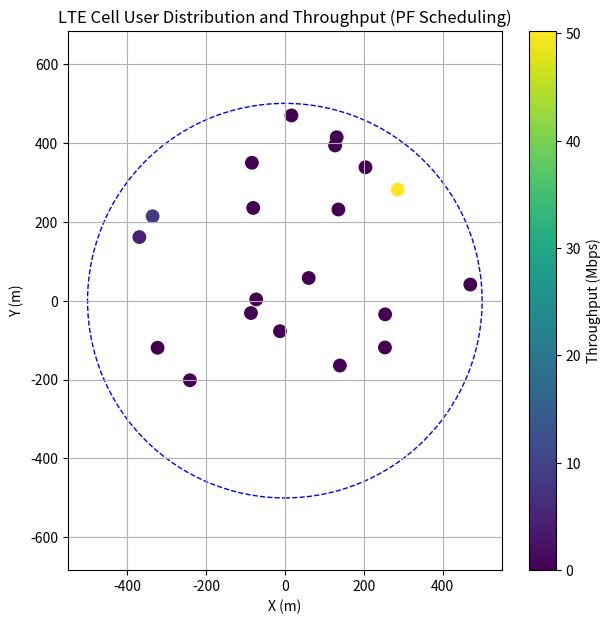
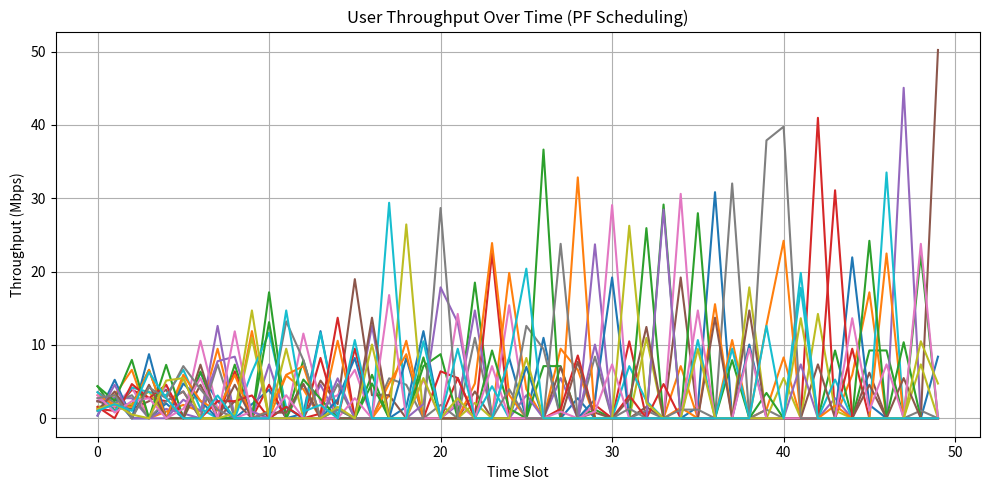

Here is the Python script that generated these plots, in order:
import numpy as np
import matplotlib.pyplot as plt

# --- Simulation Parameters ---
np.random.seed(42)  # For reproducibility

cell_radius = 500            # meters
num_users = 20               # Number of users in the cell
num_rbs = 50                 # Number of Resource Blocks per slot
bandwidth_per_rb = 180e3     # 180 kHz per RB (not used directly, but realistic)
tx_power_dbm = 43            # eNodeB transmit power in dBm
noise_dbm = -100             # Noise floor in dBm
num_slots = 50               # Number of time slots to simulate
shadow_std_db = 8            # Shadow fading standard deviation (dB)
mobility_std = 10            # User movement per slot (meters)
scheduler = 'PF'             # 'PF', 'RR', or 'MaxCI'

# --- Path Loss Model (3GPP Urban Macro) ---
def path_loss(distance):
    return 128.1 + 37.6 * np.log10(distance / 1000)

# --- CQI to Achievable Data Rate per RB (simplified, Mbps) ---
cqi_to_rate = np.linspace(0.1, 2.0, 15)  # CQI 1-15 maps to 0.1-2.0 Mbps

# --- Initialize User Positions Randomly within the Cell ---
angles = np.random.uniform(0, 2 * np.pi, num_users)
radii = cell_radius * np.sqrt(np.random.uniform(0, 1, num_users))
x = radii * np.cos(angles)
y = radii * np.sin(angles)

# --- Throughput History for Each User and Slot ---
throughput_history = np.zeros((num_users, num_slots))

# --- Round Robin Pointer ---
rr_pointer = 0

# --- Main Simulation Loop ---
for slot in range(num_slots):
    # User mobility: random walk
    x += np.random.normal(0, mobility_std, num_users)
    y += np.random.normal(0, mobility_std, num_users)
    # Keep users within cell
    r = np.sqrt(x**2 + y**2)
    outside = r > cell_radius
    x[outside] *= cell_radius / r[outside]
    y[outside] *= cell_radius / r[outside]
    distances = np.sqrt(x**2 + y**2)
    distances[distances < 1] = 1  # Avoid log(0)

    # Shadow fading
    shadow = np.random.normal(0, shadow_std_db, num_users)
    pl = path_loss(distances) + shadow
    rssi_dbm = tx_power_dbm - pl

    # CQI based on RSSI
    cqi = np.clip(((rssi_dbm + 100) / 5).astype(int), 1, 15)

    # Scheduling
    rb_allocation = np.zeros(num_users, dtype=int)
    inst_rate = cqi_to_rate[cqi - 1]
    if slot == 0:
        past_throughput = np.ones(num_users)
    # Proportional Fair
    if scheduler == 'PF':
        for rb in range(num_rbs):
            pf_metric = inst_rate / past_throughput
            user = np.argmax(pf_metric)
            rb_allocation[user] += 1
            past_throughput[user] += inst_rate[user]
    # Round Robin
    elif scheduler == 'RR':
        for rb in range(num_rbs):
            user = (rr_pointer + rb) % num_users
            rb_allocation[user] += 1
        rr_pointer = (rr_pointer + num_rbs) % num_users
        past_throughput += inst_rate * rb_allocation
    # Max C/I
    elif scheduler == 'MaxCI':
        for rb in range(num_rbs):
            user = np.argmax(inst_rate)
            rb_allocation[user] += 1
        past_throughput += inst_rate * rb_allocation

    # Throughput per user this slot
    user_throughput = rb_allocation * inst_rate
    throughput_history[:, slot] = user_throughput

# --- Plot: Cell and Users (Last Slot) ---
plt.figure(figsize=(7,7))
circle = plt.Circle((0, 0), cell_radius, color='b', fill=False, linestyle='--')
plt.gca().add_patch(circle)
sc = plt.scatter(x, y, c=throughput_history[:, -1], cmap='viridis', s=80, label='Users')
plt.colorbar(sc, label='Throughput (Mbps)')
plt.title(f'LTE Cell User Distribution and Throughput ({scheduler} Scheduling)')
plt.xlabel('X (m)')
plt.ylabel('Y (m)')
plt.axis('equal')
plt.grid(True)
plt.show()

# --- Plot: Throughput Over Time for Each User ---
plt.figure(figsize=(10,5))
for i in range(num_users):
    plt.plot(throughput_history[i], label=f'User {i+1}')
plt.xlabel('Time Slot')
plt.ylabel('Throughput (Mbps)')
plt.title(f'User Throughput Over Time ({scheduler} Scheduling)')
plt.grid(True)
plt.tight_layout()
plt.show()

# --- Print Results (Last Slot) ---
print("User\tCQI\tRBs\tThroughput (Mbps)")
for i in range(num_users):
    print(f"{i+1}\t{cqi[i]}\t{rb_allocation[i]}\t{throughput_history[i, -1]:.2f}")

print(f"\nAverage user throughput (last slot): {np.mean(throughput_history[:, -1]):.2f} Mbps")
